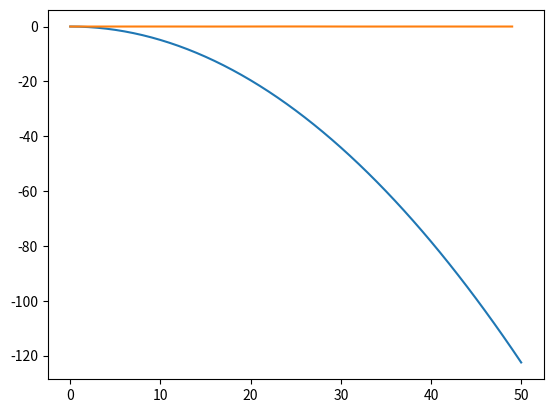

Python code for this plot:
# -*- coding: utf-8 -*-
"""
Created on Tue Dec 26 17:02:45 2017

@author: Hunbeom Bak
"""

import numpy as np
import matplotlib.pyplot as plt


#1-1  
#10부터 20까지 제곱 나열
def square():
    a=[]
    for i in range(10,21):
        a.append(i**2)   
    return a    
print('10부터 20까지의 제곱',square())

#1.1 
#피보나치 수열

def fibonachi(a):
        b=[]
        for i in range(a):
            if i<=1:
                b.append(1)
            else:
                b.append(b[i-1]+b[i-2])
        return b     

print('피보나치수열:',fibonachi(10))

#1.2 
#포탄받아라


def Y(a,b):
    #a:처음위치, b:처음속도
    t=[]
    y=[]
    g=9.8
    for i in range(51):
        t.append(0.1*i)
        y.append(a+b*t[i]-0.5*g*t[i]**2)    
    return y
        
plt.plot(Y(0,0))
plt.show()
'''
#1.3
def energy(L1):    
    pi=3.1415
    h=1.05457*10**(-34)
    m=9.109*10**(-31)
    L2=2*L1
    L3=4*L1
    for i in range(1,11):
        for j in range (1,11):
            for k in range (1,11):
                E=((h*pi)**2/(2*m))*((i/L1)**2+(j/L2)**2+(k/L3)**2)
                print(i,",",j,",",k,":",E)
                
energy(1)
'''

#1.4
x=np.linspace(-200,200)
plt.plot(np.sinc(x))
plt.show()

#1.5
def Sum(n):
    s=0
    i=0
    while i<=n : 
        s=s+i
        i+=1
    return s    

print(Sum(4))

print(Sum(5))